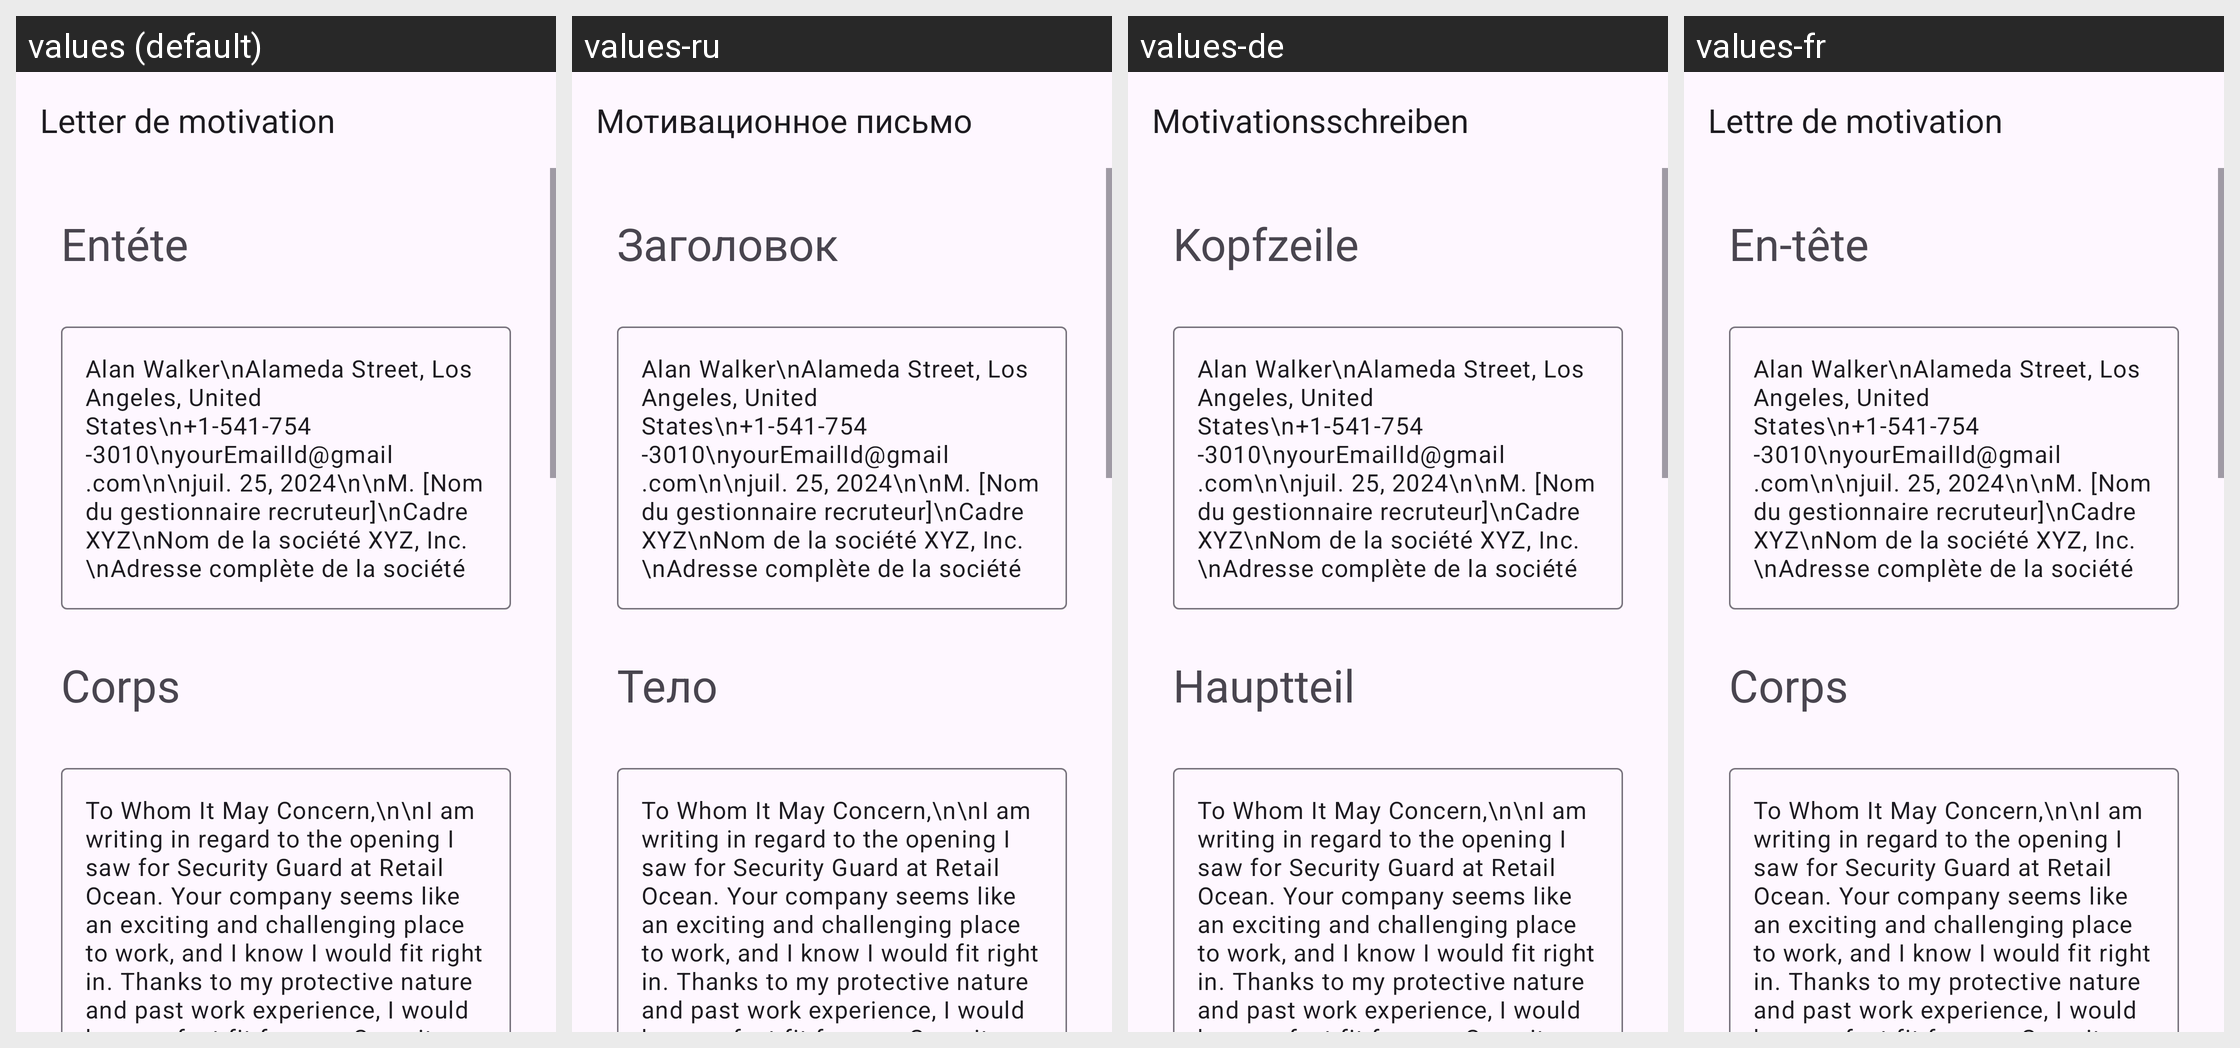

This grid shows one Android layout under several languages. Give, for every string resource on the screen, its name, the default text and each shown locale's text.
Android screen res/layout/activity_security_guard.xml rendered under 4 locales, left to right: values (default), values-ru, values-de, values-fr. Device: Nexus 5 (rendered at 1080×1920; each locale shown at half size, 540×960, under a caption strip naming it); theme Theme.App_creat_profesionell_cv.
Other locales in the repository, not shown: values-en, values-it.
Strings drawn on this screen, with the default value and each locale's value (text and hints the layout hard-codes, and strings that could not be matched under every locale, appear in the picture but are not listed):

letter_de_motivation
  values: Letter de motivation
  values-ru: Мотивационное письмо
  values-de: Motivationsschreiben
  values-fr: Lettre de motivation

ent_te
  values: Entéte
  values-ru: Заголовок
  values-de: Kopfzeile
  values-fr: En-tête

corps
  values: Corps
  values-ru: Тело
  values-de: Hauptteil
  values-fr: Corps
